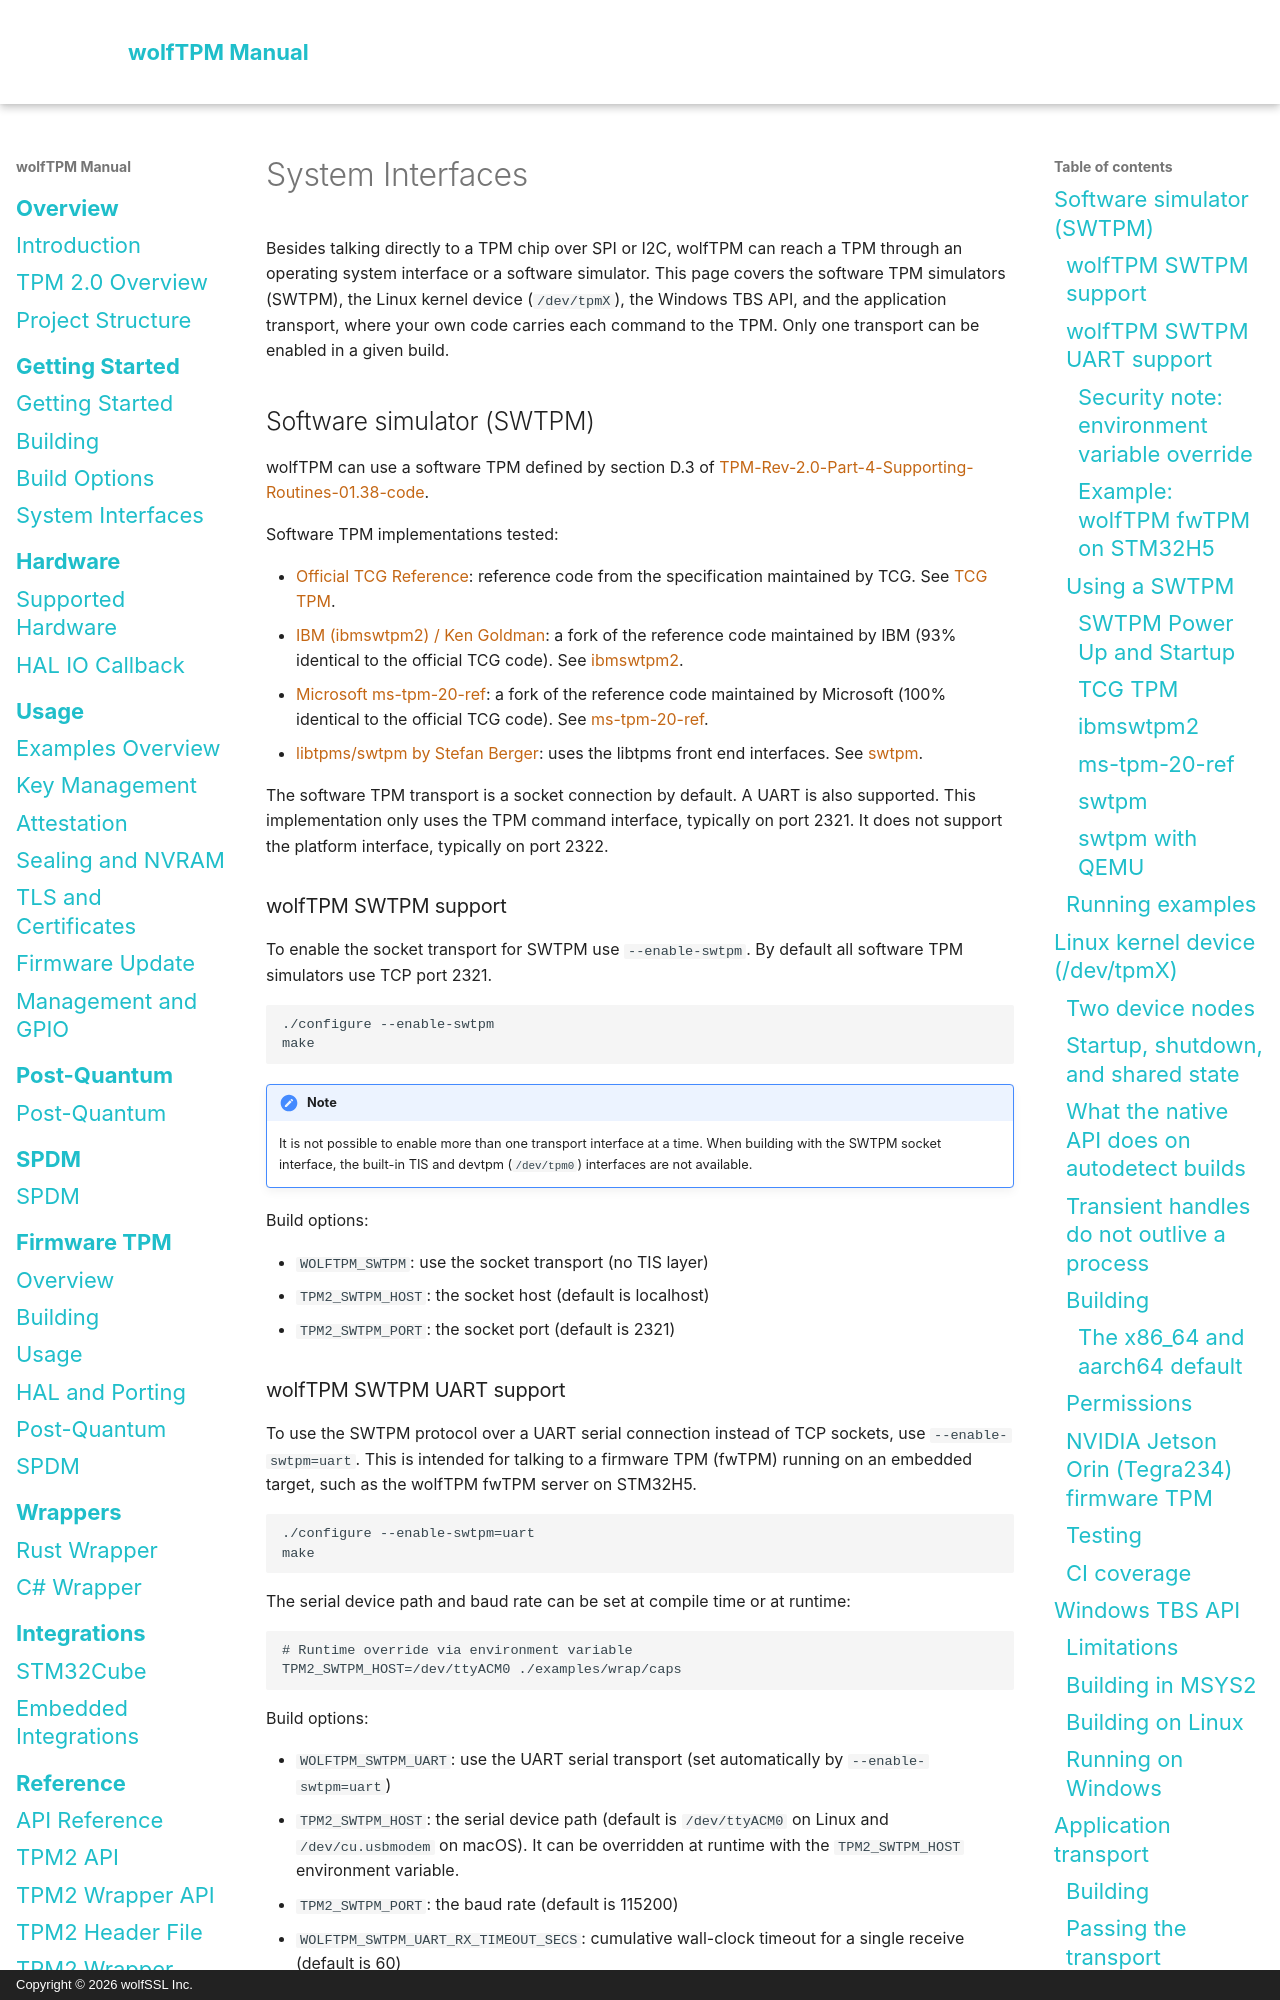

repository: wolfSSL/wolfTPM · page: system-interfaces.html · generator: mkdocs · copyright: Copyright © 2026 wolfSSL Inc.

# System Interfaces

Besides talking directly to a TPM chip over SPI or I2C, wolfTPM can reach a TPM through an operating system interface or a software simulator. This page covers the software TPM simulators (SWTPM), the Linux kernel device (`/dev/tpmX`), the Windows TBS API, and the application transport, where your own code carries each command to the TPM. Only one transport can be enabled in a given build.

## Software simulator (SWTPM)

wolfTPM can use a software TPM defined by section D.3 of [TPM-Rev-2.0-Part-4-Supporting-Routines-01.38-code](https://trustedcomputinggroup.org/wp-content/uploads/TPM-Rev-2.0-Part-4-Supporting-Routines-01.38-code.pdf).

Software TPM implementations tested:

* [Official TCG Reference](https://github.com/TrustedComputingGroup/TPM): reference code from the specification maintained by TCG. See [TCG TPM](#tcg-tpm).
* [IBM (ibmswtpm2) / Ken Goldman](https://github.com/kgoldman/ibmswtpm2): a fork of the reference code maintained by IBM (93% identical to the official TCG code). See [ibmswtpm2](#ibmswtpm2).
* [Microsoft ms-tpm-20-ref](https://github.com/microsoft/ms-tpm-20-ref): a fork of the reference code maintained by Microsoft (100% identical to the official TCG code). See [ms-tpm-20-ref](#ms-tpm-20-ref).
* [libtpms/swtpm by Stefan Berger](https://github.com/stefanberger/swtpm): uses the libtpms front end interfaces. See [swtpm](#swtpm).

The software TPM transport is a socket connection by default. A UART is also supported. This implementation only uses the TPM command interface, typically on port 2321. It does not support the platform interface, typically on port 2322.

### wolfTPM SWTPM support

To enable the socket transport for SWTPM use `--enable-swtpm`. By default all software TPM simulators use TCP port 2321.

```sh
./configure --enable-swtpm
make
```

!!! note
    It is not possible to enable more than one transport interface at a time. When building with the SWTPM socket interface, the built-in TIS and devtpm (`/dev/tpm0`) interfaces are not available.

Build options:

* `WOLFTPM_SWTPM`: use the socket transport (no TIS layer)
* `TPM2_SWTPM_HOST`: the socket host (default is localhost)
* `TPM2_SWTPM_PORT`: the socket port (default is 2321)
